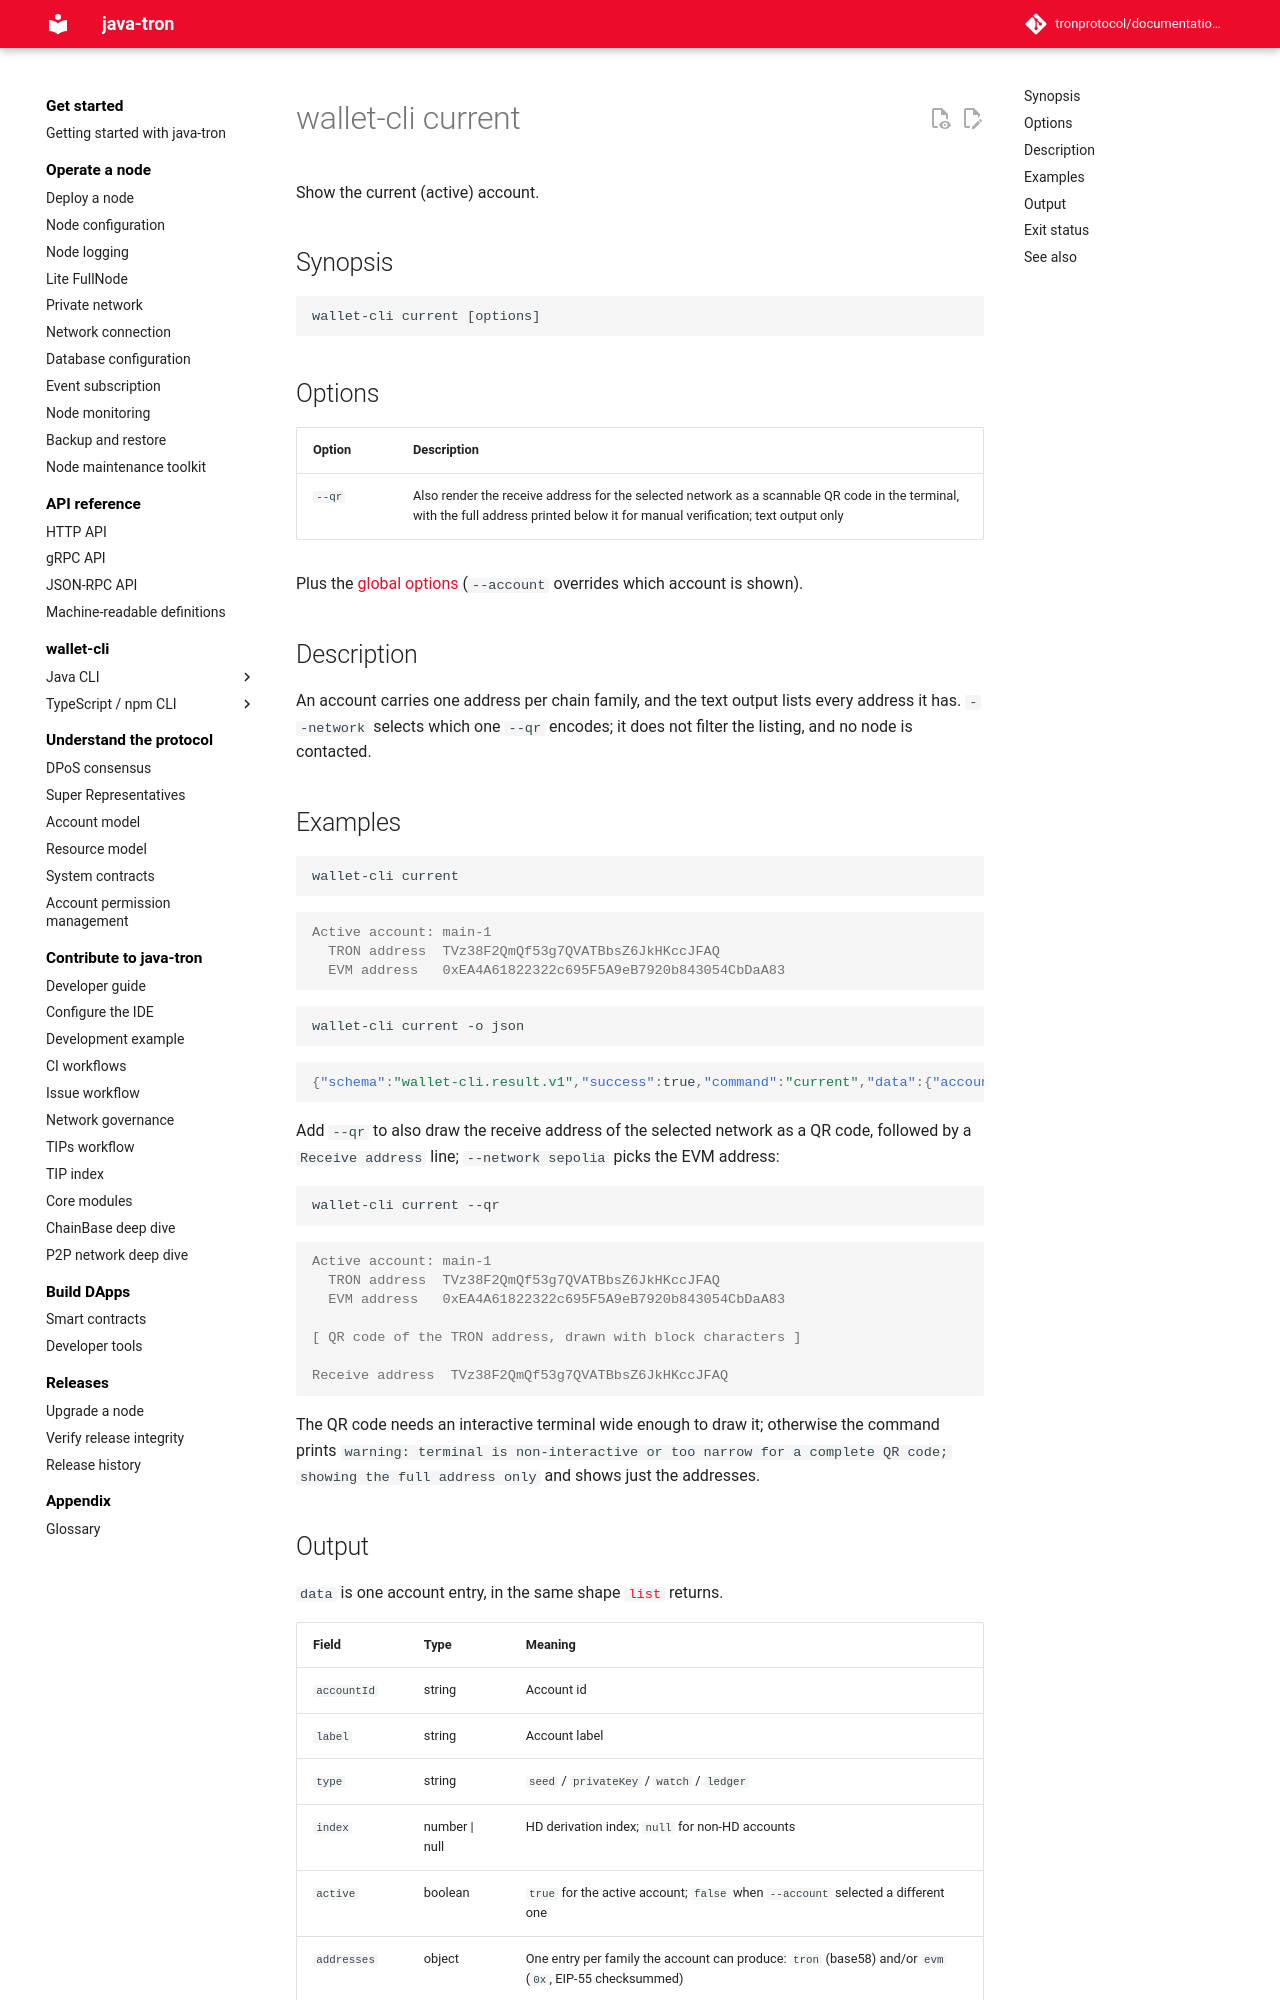

repository: tronprotocol/documentation-en · page: clients/wallet-cli/typescript/commands/current/index.html · generator: mkdocs

# wallet-cli current

Show the current (active) account.

## Synopsis

```
wallet-cli current [options]
```

## Options

| Option | Description |
|---|---|
| `--qr` | Also render the receive address for the selected network as a scannable QR code in the terminal, with the full address printed below it for manual verification; text output only |

Plus the [global options](index.md) (`--account` overrides which account is shown).

## Description

An account carries one address per chain family, and the text output lists every address it has. `--network` selects which one `--qr` encodes; it does not filter the listing, and no node is contacted.

## Examples

```bash
wallet-cli current
```

```console
Active account: main-1
  TRON address  TVz38F2QmQf53g7QVATBbsZ6JkHKccJFAQ
  EVM address   0xEA4A61822322c695F5A9eB7920b843054CbDaA83
```

```bash
wallet-cli current -o json
```

```json
{"schema":"wallet-cli.result.v1","success":true,"command":"current","data":{"accountId":"wlt_kwyjcwdh.1","label":"main-1","type":"seed","index":1,"active":true,"addresses":{"tron":"TVz38F2QmQf53g7QVATBbsZ6JkHKccJFAQ","evm":"0xEA4A61822322c695F5A9eB7920b843054CbDaA83"},"seedId":"wlt_kwyjcwdh","derivationPath":null},"meta":{"durationMs":18,"warnings":[]},"chain":{"family":"tron","network":"tron:728126428","chainId":"728126428"}}
```

Add `--qr` to also draw the receive address of the selected network as a QR code, followed by a `Receive address` line; `--network sepolia` picks the EVM address:

```bash
wallet-cli current --qr
```

```console
Active account: main-1
  TRON address  TVz38F2QmQf53g7QVATBbsZ6JkHKccJFAQ
  EVM address   0xEA4A61822322c695F5A9eB7920b843054CbDaA83

[ QR code of the TRON address, drawn with block characters ]

Receive address  TVz38F2QmQf53g7QVATBbsZ6JkHKccJFAQ
```

The QR code needs an interactive terminal wide enough to draw it; otherwise the command prints `warning: terminal is non-interactive or too narrow for a complete QR code; showing the full address only` and shows just the addresses.
